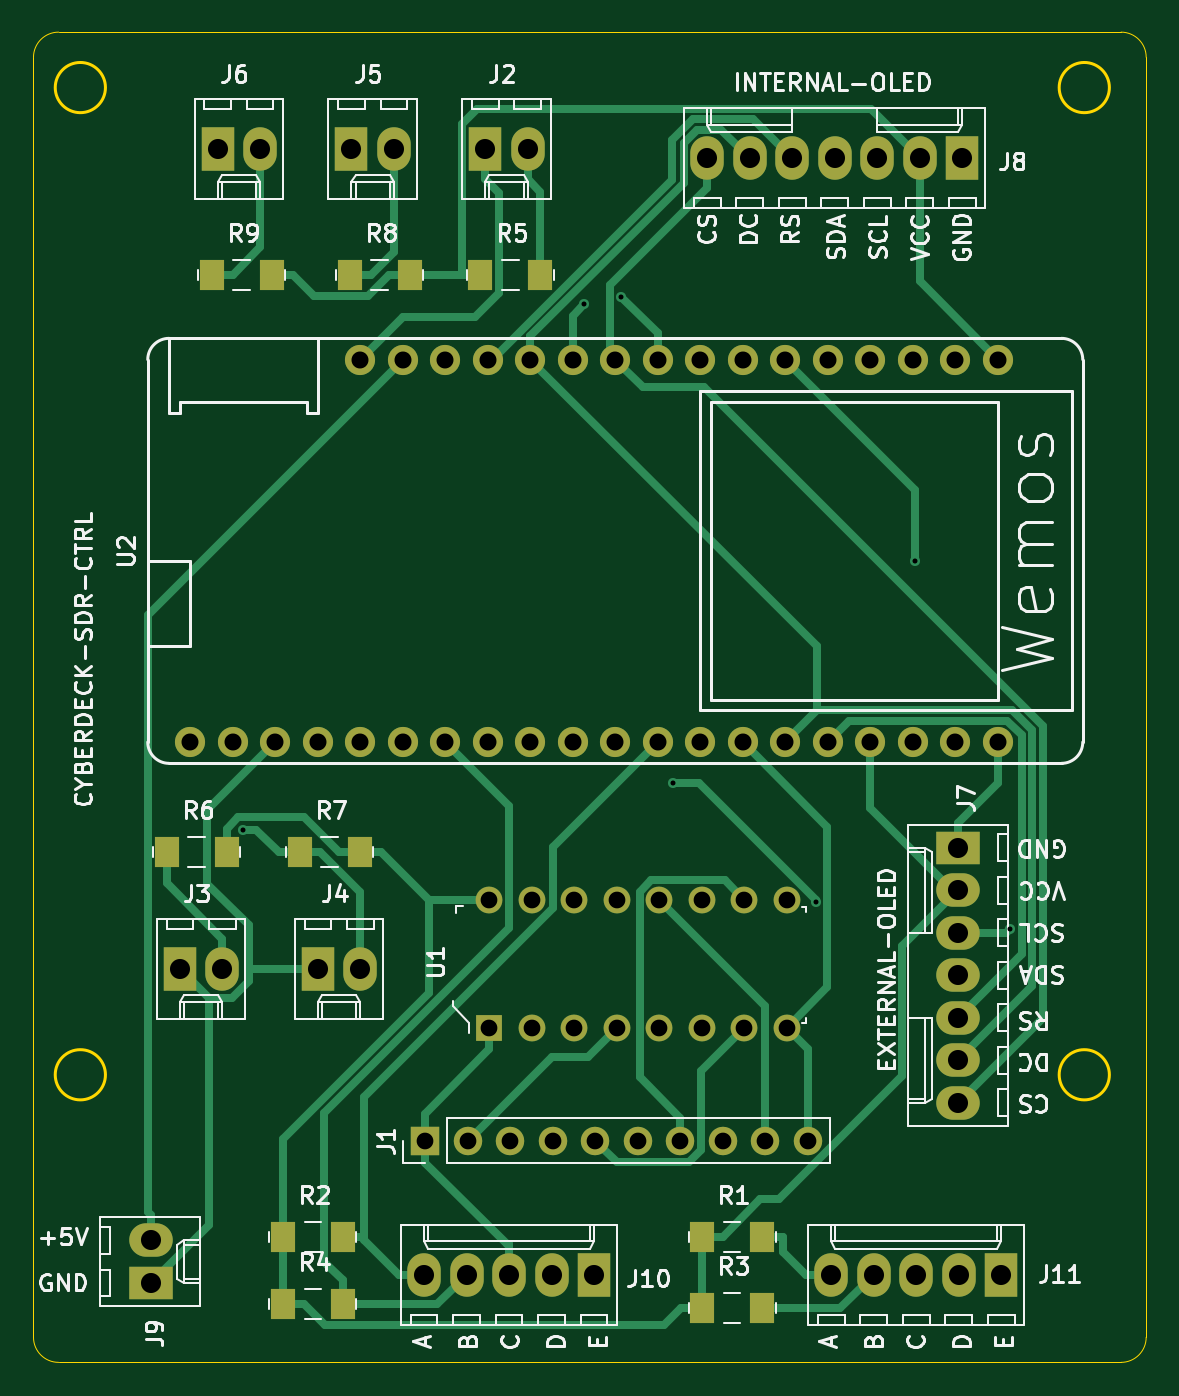
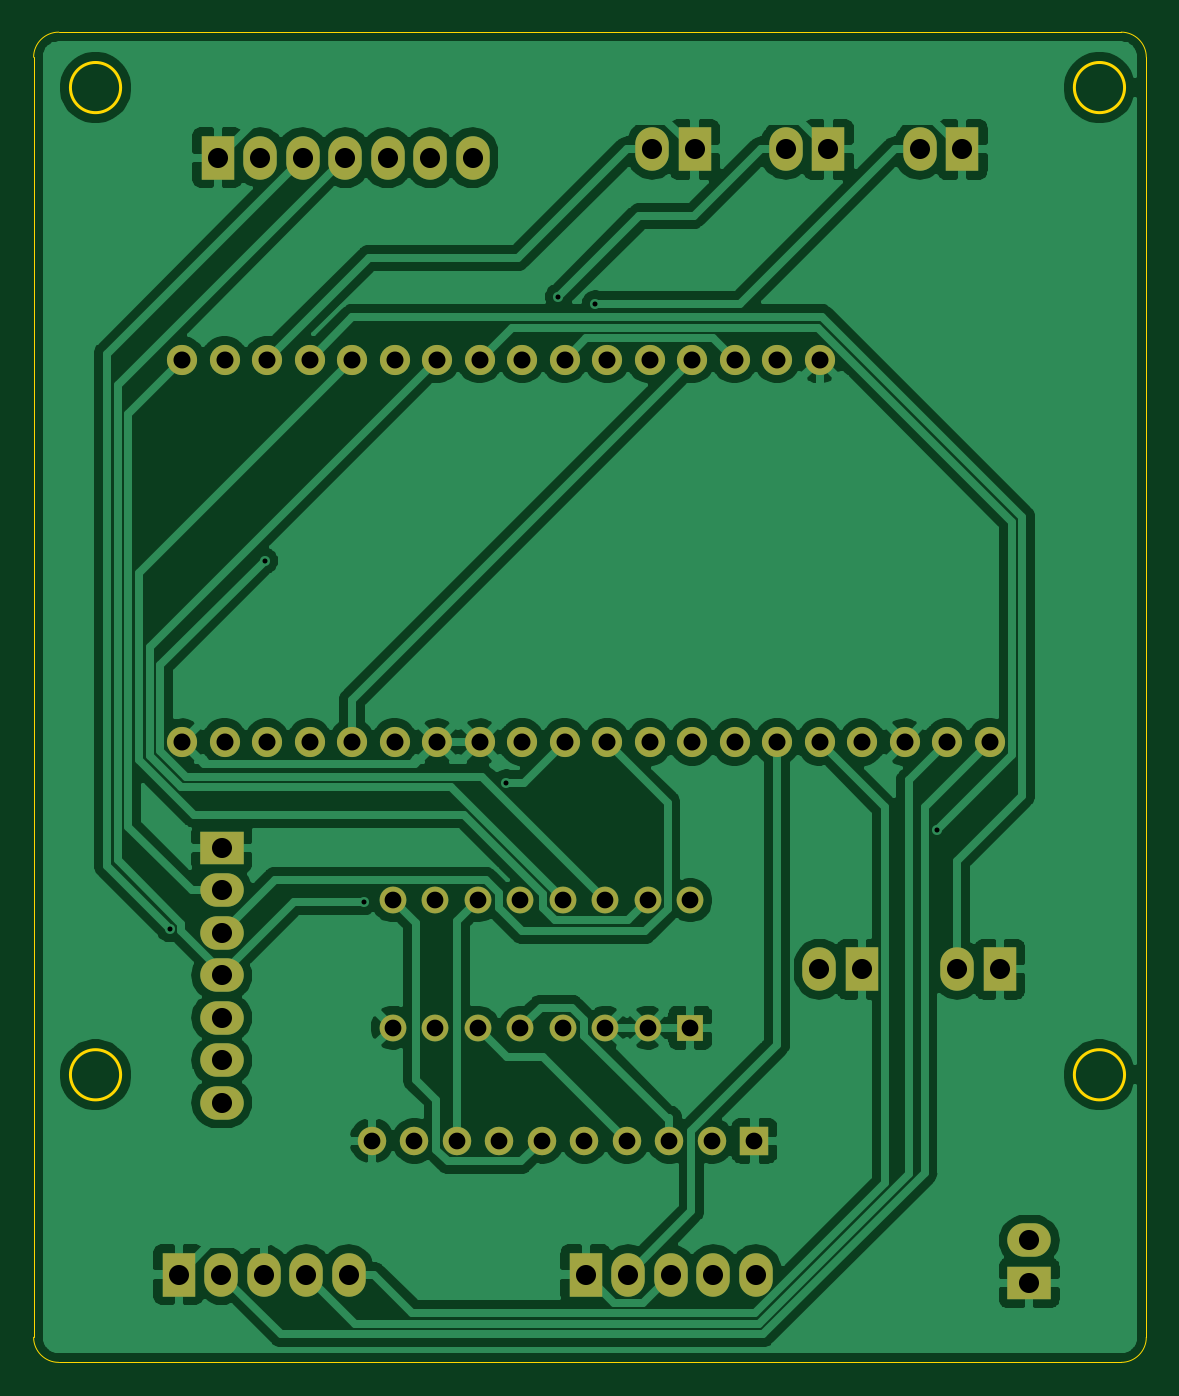
Circuit board: 11 layer files. Board 66.5 x 79.5 mm.
- bottom_copper: sdr-controller-B_Cu.gbl (128866 bytes)
- bottom_mask: sdr-controller-B_Mask.gbs (3386 bytes)
- paste: sdr-controller-B_Paste.gbp (516 bytes)
- bottom_silk: sdr-controller-B_SilkS.gbo (3390 bytes)
- outline: sdr-controller-Edge_Cuts.gm1 (1484 bytes)
- top_copper: sdr-controller-F_Cu.gtl (13662 bytes)
- top_mask: sdr-controller-F_Mask.gts (3885 bytes)
- paste: sdr-controller-F_Paste.gtp (1009 bytes)
- top_silk: sdr-controller-F_SilkS.gto (61953 bytes)
- drill: sdr-controller-NPTH.drl (286 bytes)
- drill: sdr-controller-PTH.drl (1910 bytes)

=== bottom_copper: sdr-controller-B_Cu.gbl (128866 bytes, source omitted) ===
=== bottom_mask: sdr-controller-B_Mask.gbs ===
G04 #@! TF.GenerationSoftware,KiCad,Pcbnew,(5.1.8)-1*
G04 #@! TF.CreationDate,2021-09-19T21:20:28+02:00*
G04 #@! TF.ProjectId,sdr-controller,7364722d-636f-46e7-9472-6f6c6c65722e,rev?*
G04 #@! TF.SameCoordinates,Original*
G04 #@! TF.FileFunction,Soldermask,Bot*
G04 #@! TF.FilePolarity,Negative*
%FSLAX46Y46*%
G04 Gerber Fmt 4.6, Leading zero omitted, Abs format (unit mm)*
G04 Created by KiCad (PCBNEW (5.1.8)-1) date 2021-09-19 21:20:28*
%MOMM*%
%LPD*%
G01*
G04 APERTURE LIST*
%ADD10R,2.000000X2.600000*%
%ADD11O,2.000000X2.600000*%
%ADD12R,2.600000X2.000000*%
%ADD13O,2.600000X2.000000*%
%ADD14C,1.800000*%
%ADD15C,1.600000*%
%ADD16R,1.600000X1.600000*%
%ADD17R,1.700000X1.700000*%
%ADD18O,1.700000X1.700000*%
G04 APERTURE END LIST*
D10*
X97830000Y-109250000D03*
D11*
X95290000Y-109250000D03*
X92750000Y-109250000D03*
X90210000Y-109250000D03*
X87670000Y-109250000D03*
D10*
X73500000Y-109250000D03*
D11*
X70960000Y-109250000D03*
X68420000Y-109250000D03*
X65880000Y-109250000D03*
X63340000Y-109250000D03*
D12*
X47000000Y-109750000D03*
D13*
X47000000Y-107210000D03*
D10*
X95500000Y-42500000D03*
D11*
X92960000Y-42500000D03*
X90420000Y-42500000D03*
X87880000Y-42500000D03*
X85340000Y-42500000D03*
X82800000Y-42500000D03*
X80260000Y-42500000D03*
D12*
X95250000Y-83750000D03*
D13*
X95250000Y-86290000D03*
X95250000Y-88830000D03*
X95250000Y-91370000D03*
X95250000Y-93910000D03*
X95250000Y-96450000D03*
X95250000Y-98990000D03*
D10*
X51000000Y-42000000D03*
D11*
X53540000Y-42000000D03*
D10*
X59000000Y-42000000D03*
D11*
X61540000Y-42000000D03*
D10*
X57000000Y-91000000D03*
D11*
X59540000Y-91000000D03*
D10*
X48750000Y-91000000D03*
D11*
X51290000Y-91000000D03*
D10*
X67000000Y-42000000D03*
D11*
X69540000Y-42000000D03*
D14*
X49370000Y-77430000D03*
X51910000Y-77430000D03*
X54450000Y-77430000D03*
X56990000Y-77430000D03*
X59530000Y-77430000D03*
X62070000Y-77430000D03*
X64610000Y-77430000D03*
X67150000Y-77430000D03*
X69690000Y-77430000D03*
X72230000Y-77430000D03*
X74770000Y-77430000D03*
X77310000Y-77430000D03*
X59530000Y-54570000D03*
X62070000Y-54570000D03*
X64610000Y-54570000D03*
X67150000Y-54570000D03*
X69690000Y-54570000D03*
X72230000Y-54570000D03*
X74770000Y-54570000D03*
X77310000Y-54570000D03*
X79850000Y-54570000D03*
X82390000Y-54570000D03*
X84930000Y-54570000D03*
X87470000Y-54570000D03*
X90010000Y-54570000D03*
X92550000Y-54570000D03*
X95090000Y-54570000D03*
X97630000Y-54570000D03*
X79850000Y-77430000D03*
X82390000Y-77430000D03*
X84930000Y-77430000D03*
X87470000Y-77430000D03*
X90010000Y-77430000D03*
X92550000Y-77430000D03*
X95090000Y-77430000D03*
X97630000Y-77430000D03*
D15*
X85030000Y-86880000D03*
X85030000Y-94500000D03*
X67250000Y-86880000D03*
X69790000Y-86880000D03*
X72330000Y-86880000D03*
X74870000Y-86880000D03*
X77410000Y-86880000D03*
X79950000Y-86880000D03*
X82490000Y-86880000D03*
X82490000Y-94500000D03*
X79950000Y-94500000D03*
X77410000Y-94500000D03*
X74870000Y-94500000D03*
X72330000Y-94500000D03*
X69790000Y-94500000D03*
D16*
X67250000Y-94500000D03*
D17*
X63420000Y-101250000D03*
D18*
X65960000Y-101250000D03*
X68500000Y-101250000D03*
X71040000Y-101250000D03*
X73580000Y-101250000D03*
X76120000Y-101250000D03*
X78660000Y-101250000D03*
X81200000Y-101250000D03*
X83740000Y-101250000D03*
X86280000Y-101250000D03*
M02*

=== paste: sdr-controller-B_Paste.gbp ===
G04 #@! TF.GenerationSoftware,KiCad,Pcbnew,(5.1.8)-1*
G04 #@! TF.CreationDate,2021-09-19T21:20:28+02:00*
G04 #@! TF.ProjectId,sdr-controller,7364722d-636f-46e7-9472-6f6c6c65722e,rev?*
G04 #@! TF.SameCoordinates,Original*
G04 #@! TF.FileFunction,Paste,Bot*
G04 #@! TF.FilePolarity,Positive*
%FSLAX46Y46*%
G04 Gerber Fmt 4.6, Leading zero omitted, Abs format (unit mm)*
G04 Created by KiCad (PCBNEW (5.1.8)-1) date 2021-09-19 21:20:28*
%MOMM*%
%LPD*%
G01*
G04 APERTURE LIST*
G04 APERTURE END LIST*
M02*

=== bottom_silk: sdr-controller-B_SilkS.gbo ===
G04 #@! TF.GenerationSoftware,KiCad,Pcbnew,(5.1.8)-1*
G04 #@! TF.CreationDate,2021-09-19T21:20:28+02:00*
G04 #@! TF.ProjectId,sdr-controller,7364722d-636f-46e7-9472-6f6c6c65722e,rev?*
G04 #@! TF.SameCoordinates,Original*
G04 #@! TF.FileFunction,Legend,Bot*
G04 #@! TF.FilePolarity,Positive*
%FSLAX46Y46*%
G04 Gerber Fmt 4.6, Leading zero omitted, Abs format (unit mm)*
G04 Created by KiCad (PCBNEW (5.1.8)-1) date 2021-09-19 21:20:28*
%MOMM*%
%LPD*%
G01*
G04 APERTURE LIST*
%ADD10R,2.000000X2.600000*%
%ADD11O,2.000000X2.600000*%
%ADD12R,2.600000X2.000000*%
%ADD13O,2.600000X2.000000*%
%ADD14C,1.800000*%
%ADD15C,1.600000*%
%ADD16R,1.600000X1.600000*%
%ADD17R,1.700000X1.700000*%
%ADD18O,1.700000X1.700000*%
G04 APERTURE END LIST*
%LPC*%
D10*
X97830000Y-109250000D03*
D11*
X95290000Y-109250000D03*
X92750000Y-109250000D03*
X90210000Y-109250000D03*
X87670000Y-109250000D03*
D10*
X73500000Y-109250000D03*
D11*
X70960000Y-109250000D03*
X68420000Y-109250000D03*
X65880000Y-109250000D03*
X63340000Y-109250000D03*
D12*
X47000000Y-109750000D03*
D13*
X47000000Y-107210000D03*
D10*
X95500000Y-42500000D03*
D11*
X92960000Y-42500000D03*
X90420000Y-42500000D03*
X87880000Y-42500000D03*
X85340000Y-42500000D03*
X82800000Y-42500000D03*
X80260000Y-42500000D03*
D12*
X95250000Y-83750000D03*
D13*
X95250000Y-86290000D03*
X95250000Y-88830000D03*
X95250000Y-91370000D03*
X95250000Y-93910000D03*
X95250000Y-96450000D03*
X95250000Y-98990000D03*
D10*
X51000000Y-42000000D03*
D11*
X53540000Y-42000000D03*
D10*
X59000000Y-42000000D03*
D11*
X61540000Y-42000000D03*
D10*
X57000000Y-91000000D03*
D11*
X59540000Y-91000000D03*
D10*
X48750000Y-91000000D03*
D11*
X51290000Y-91000000D03*
D10*
X67000000Y-42000000D03*
D11*
X69540000Y-42000000D03*
D14*
X49370000Y-77430000D03*
X51910000Y-77430000D03*
X54450000Y-77430000D03*
X56990000Y-77430000D03*
X59530000Y-77430000D03*
X62070000Y-77430000D03*
X64610000Y-77430000D03*
X67150000Y-77430000D03*
X69690000Y-77430000D03*
X72230000Y-77430000D03*
X74770000Y-77430000D03*
X77310000Y-77430000D03*
X59530000Y-54570000D03*
X62070000Y-54570000D03*
X64610000Y-54570000D03*
X67150000Y-54570000D03*
X69690000Y-54570000D03*
X72230000Y-54570000D03*
X74770000Y-54570000D03*
X77310000Y-54570000D03*
X79850000Y-54570000D03*
X82390000Y-54570000D03*
X84930000Y-54570000D03*
X87470000Y-54570000D03*
X90010000Y-54570000D03*
X92550000Y-54570000D03*
X95090000Y-54570000D03*
X97630000Y-54570000D03*
X79850000Y-77430000D03*
X82390000Y-77430000D03*
X84930000Y-77430000D03*
X87470000Y-77430000D03*
X90010000Y-77430000D03*
X92550000Y-77430000D03*
X95090000Y-77430000D03*
X97630000Y-77430000D03*
D15*
X85030000Y-86880000D03*
X85030000Y-94500000D03*
X67250000Y-86880000D03*
X69790000Y-86880000D03*
X72330000Y-86880000D03*
X74870000Y-86880000D03*
X77410000Y-86880000D03*
X79950000Y-86880000D03*
X82490000Y-86880000D03*
X82490000Y-94500000D03*
X79950000Y-94500000D03*
X77410000Y-94500000D03*
X74870000Y-94500000D03*
X72330000Y-94500000D03*
X69790000Y-94500000D03*
D16*
X67250000Y-94500000D03*
D17*
X63420000Y-101250000D03*
D18*
X65960000Y-101250000D03*
X68500000Y-101250000D03*
X71040000Y-101250000D03*
X73580000Y-101250000D03*
X76120000Y-101250000D03*
X78660000Y-101250000D03*
X81200000Y-101250000D03*
X83740000Y-101250000D03*
X86280000Y-101250000D03*
M02*

=== outline: sdr-controller-Edge_Cuts.gm1 ===
G04 #@! TF.GenerationSoftware,KiCad,Pcbnew,(5.1.8)-1*
G04 #@! TF.CreationDate,2021-09-19T21:20:28+02:00*
G04 #@! TF.ProjectId,sdr-controller,7364722d-636f-46e7-9472-6f6c6c65722e,rev?*
G04 #@! TF.SameCoordinates,Original*
G04 #@! TF.FileFunction,Profile,NP*
%FSLAX46Y46*%
G04 Gerber Fmt 4.6, Leading zero omitted, Abs format (unit mm)*
G04 Created by KiCad (PCBNEW (5.1.8)-1) date 2021-09-19 21:20:28*
%MOMM*%
%LPD*%
G01*
G04 APERTURE LIST*
G04 #@! TA.AperFunction,Profile*
%ADD10C,0.050000*%
G04 #@! TD*
G04 #@! TA.AperFunction,Profile*
%ADD11C,0.200000*%
G04 #@! TD*
G04 APERTURE END LIST*
D10*
X41500000Y-114500000D02*
G75*
G02*
X40000000Y-113000000I0J1500000D01*
G01*
X106500000Y-113000000D02*
G75*
G02*
X105000000Y-114500000I-1500000J0D01*
G01*
X105000000Y-35000000D02*
G75*
G02*
X106500000Y-36500000I0J-1500000D01*
G01*
X40000000Y-36500000D02*
G75*
G02*
X41500000Y-35000000I1500000J0D01*
G01*
D11*
X44300001Y-97311879D02*
G75*
G03*
X44300001Y-97311879I-1500000J0D01*
G01*
X44300001Y-38311879D02*
G75*
G03*
X44300001Y-38311879I-1500000J0D01*
G01*
X104300001Y-38311879D02*
G75*
G03*
X104300001Y-38311879I-1500000J0D01*
G01*
X104300001Y-97311879D02*
G75*
G03*
X104300001Y-97311879I-1500000J0D01*
G01*
D10*
X40000000Y-113000000D02*
X40000000Y-36500000D01*
X105000000Y-114500000D02*
X41500000Y-114500000D01*
X106500000Y-36500000D02*
X106500000Y-113000000D01*
X41500000Y-35000000D02*
X105000000Y-35000000D01*
M02*

=== top_copper: sdr-controller-F_Cu.gtl (13662 bytes, source omitted) ===
=== top_mask: sdr-controller-F_Mask.gts ===
G04 #@! TF.GenerationSoftware,KiCad,Pcbnew,(5.1.8)-1*
G04 #@! TF.CreationDate,2021-09-19T21:20:28+02:00*
G04 #@! TF.ProjectId,sdr-controller,7364722d-636f-46e7-9472-6f6c6c65722e,rev?*
G04 #@! TF.SameCoordinates,Original*
G04 #@! TF.FileFunction,Soldermask,Top*
G04 #@! TF.FilePolarity,Negative*
%FSLAX46Y46*%
G04 Gerber Fmt 4.6, Leading zero omitted, Abs format (unit mm)*
G04 Created by KiCad (PCBNEW (5.1.8)-1) date 2021-09-19 21:20:28*
%MOMM*%
%LPD*%
G01*
G04 APERTURE LIST*
%ADD10R,2.000000X2.600000*%
%ADD11O,2.000000X2.600000*%
%ADD12R,2.600000X2.000000*%
%ADD13O,2.600000X2.000000*%
%ADD14R,1.500000X1.800000*%
%ADD15C,1.800000*%
%ADD16C,1.600000*%
%ADD17R,1.600000X1.600000*%
%ADD18R,1.700000X1.700000*%
%ADD19O,1.700000X1.700000*%
G04 APERTURE END LIST*
D10*
X97830000Y-109250000D03*
D11*
X95290000Y-109250000D03*
X92750000Y-109250000D03*
X90210000Y-109250000D03*
X87670000Y-109250000D03*
D10*
X73500000Y-109250000D03*
D11*
X70960000Y-109250000D03*
X68420000Y-109250000D03*
X65880000Y-109250000D03*
X63340000Y-109250000D03*
D12*
X47000000Y-109750000D03*
D13*
X47000000Y-107210000D03*
D10*
X95500000Y-42500000D03*
D11*
X92960000Y-42500000D03*
X90420000Y-42500000D03*
X87880000Y-42500000D03*
X85340000Y-42500000D03*
X82800000Y-42500000D03*
X80260000Y-42500000D03*
D12*
X95250000Y-83750000D03*
D13*
X95250000Y-86290000D03*
X95250000Y-88830000D03*
X95250000Y-91370000D03*
X95250000Y-93910000D03*
X95250000Y-96450000D03*
X95250000Y-98990000D03*
D10*
X51000000Y-42000000D03*
D11*
X53540000Y-42000000D03*
D10*
X59000000Y-42000000D03*
D11*
X61540000Y-42000000D03*
D10*
X57000000Y-91000000D03*
D11*
X59540000Y-91000000D03*
D10*
X48750000Y-91000000D03*
D11*
X51290000Y-91000000D03*
D10*
X67000000Y-42000000D03*
D11*
X69540000Y-42000000D03*
D14*
X54250000Y-49500000D03*
X50650000Y-49500000D03*
X62500000Y-49500000D03*
X58900000Y-49500000D03*
X59500000Y-84000000D03*
X55900000Y-84000000D03*
X51550000Y-84000000D03*
X47950000Y-84000000D03*
X70300000Y-49500000D03*
X66700000Y-49500000D03*
D15*
X49370000Y-77430000D03*
X51910000Y-77430000D03*
X54450000Y-77430000D03*
X56990000Y-77430000D03*
X59530000Y-77430000D03*
X62070000Y-77430000D03*
X64610000Y-77430000D03*
X67150000Y-77430000D03*
X69690000Y-77430000D03*
X72230000Y-77430000D03*
X74770000Y-77430000D03*
X77310000Y-77430000D03*
X59530000Y-54570000D03*
X62070000Y-54570000D03*
X64610000Y-54570000D03*
X67150000Y-54570000D03*
X69690000Y-54570000D03*
X72230000Y-54570000D03*
X74770000Y-54570000D03*
X77310000Y-54570000D03*
X79850000Y-54570000D03*
X82390000Y-54570000D03*
X84930000Y-54570000D03*
X87470000Y-54570000D03*
X90010000Y-54570000D03*
X92550000Y-54570000D03*
X95090000Y-54570000D03*
X97630000Y-54570000D03*
X79850000Y-77430000D03*
X82390000Y-77430000D03*
X84930000Y-77430000D03*
X87470000Y-77430000D03*
X90010000Y-77430000D03*
X92550000Y-77430000D03*
X95090000Y-77430000D03*
X97630000Y-77430000D03*
D16*
X85030000Y-86880000D03*
X85030000Y-94500000D03*
X67250000Y-86880000D03*
X69790000Y-86880000D03*
X72330000Y-86880000D03*
X74870000Y-86880000D03*
X77410000Y-86880000D03*
X79950000Y-86880000D03*
X82490000Y-86880000D03*
X82490000Y-94500000D03*
X79950000Y-94500000D03*
X77410000Y-94500000D03*
X74870000Y-94500000D03*
X72330000Y-94500000D03*
X69790000Y-94500000D03*
D17*
X67250000Y-94500000D03*
D14*
X58500000Y-111000000D03*
X54900000Y-111000000D03*
X83550000Y-111250000D03*
X79950000Y-111250000D03*
X58500000Y-107000000D03*
X54900000Y-107000000D03*
X83550000Y-107000000D03*
X79950000Y-107000000D03*
D18*
X63420000Y-101250000D03*
D19*
X65960000Y-101250000D03*
X68500000Y-101250000D03*
X71040000Y-101250000D03*
X73580000Y-101250000D03*
X76120000Y-101250000D03*
X78660000Y-101250000D03*
X81200000Y-101250000D03*
X83740000Y-101250000D03*
X86280000Y-101250000D03*
M02*

=== paste: sdr-controller-F_Paste.gtp ===
G04 #@! TF.GenerationSoftware,KiCad,Pcbnew,(5.1.8)-1*
G04 #@! TF.CreationDate,2021-09-19T21:20:28+02:00*
G04 #@! TF.ProjectId,sdr-controller,7364722d-636f-46e7-9472-6f6c6c65722e,rev?*
G04 #@! TF.SameCoordinates,Original*
G04 #@! TF.FileFunction,Paste,Top*
G04 #@! TF.FilePolarity,Positive*
%FSLAX46Y46*%
G04 Gerber Fmt 4.6, Leading zero omitted, Abs format (unit mm)*
G04 Created by KiCad (PCBNEW (5.1.8)-1) date 2021-09-19 21:20:28*
%MOMM*%
%LPD*%
G01*
G04 APERTURE LIST*
%ADD10R,1.500000X1.800000*%
G04 APERTURE END LIST*
D10*
X54250000Y-49500000D03*
X50650000Y-49500000D03*
X62500000Y-49500000D03*
X58900000Y-49500000D03*
X59500000Y-84000000D03*
X55900000Y-84000000D03*
X51550000Y-84000000D03*
X47950000Y-84000000D03*
X70300000Y-49500000D03*
X66700000Y-49500000D03*
X58500000Y-111000000D03*
X54900000Y-111000000D03*
X83550000Y-111250000D03*
X79950000Y-111250000D03*
X58500000Y-107000000D03*
X54900000Y-107000000D03*
X83550000Y-107000000D03*
X79950000Y-107000000D03*
M02*

=== top_silk: sdr-controller-F_SilkS.gto (61953 bytes, source omitted) ===
=== drill: sdr-controller-NPTH.drl ===
M48
; DRILL file {KiCad (5.1.8)-1} date 09/19/21 21:20:45
; FORMAT={-:-/ absolute / metric / decimal}
; #@! TF.CreationDate,2021-09-19T21:20:45+02:00
; #@! TF.GenerationSoftware,Kicad,Pcbnew,(5.1.8)-1
; #@! TF.FileFunction,NonPlated,1,2,NPTH
FMAT,2
METRIC
%
G90
G05
T0
M30

=== drill: sdr-controller-PTH.drl ===
M48
; DRILL file {KiCad (5.1.8)-1} date 09/19/21 21:20:45
; FORMAT={-:-/ absolute / metric / decimal}
; #@! TF.CreationDate,2021-09-19T21:20:45+02:00
; #@! TF.GenerationSoftware,Kicad,Pcbnew,(5.1.8)-1
; #@! TF.FileFunction,Plated,1,2,PTH
FMAT,2
METRIC
T1C0.300
T2C1.000
T3C1.016
T4C1.200
%
G90
G05
T1
X52.539Y-82.671
X72.926Y-51.241
X75.138Y-50.834
X78.245Y-79.857
X86.76Y-86.971
X92.7Y-66.602
X98.373Y-88.574
T2
X63.42Y-101.25
X65.96Y-101.25
X68.5Y-101.25
X71.04Y-101.25
X73.58Y-101.25
X76.12Y-101.25
X78.66Y-101.25
X81.2Y-101.25
X83.74Y-101.25
X86.28Y-101.25
X67.25Y-86.88
X67.25Y-94.5
X69.79Y-86.88
X69.79Y-94.5
X72.33Y-86.88
X72.33Y-94.5
X74.87Y-86.88
X74.87Y-94.5
X77.41Y-86.88
X77.41Y-94.5
X79.95Y-86.88
X79.95Y-94.5
X82.49Y-86.88
X82.49Y-94.5
X85.03Y-86.88
X85.03Y-94.5
T3
X49.37Y-77.43
X51.91Y-77.43
X54.45Y-77.43
X56.99Y-77.43
X59.53Y-54.57
X59.53Y-77.43
X62.07Y-54.57
X62.07Y-77.43
X64.61Y-54.57
X64.61Y-77.43
X67.15Y-54.57
X67.15Y-77.43
X69.69Y-54.57
X69.69Y-77.43
X72.23Y-54.57
X72.23Y-77.43
X74.77Y-54.57
X74.77Y-77.43
X77.31Y-54.57
X77.31Y-77.43
X79.85Y-54.57
X79.85Y-77.43
X82.39Y-54.57
X82.39Y-77.43
X84.93Y-54.57
X84.93Y-77.43
X87.47Y-54.57
X87.47Y-77.43
X90.01Y-54.57
X90.01Y-77.43
X92.55Y-54.57
X92.55Y-77.43
X95.09Y-54.57
X95.09Y-77.43
X97.63Y-54.57
X97.63Y-77.43
T4
X57.0Y-91.0
X59.54Y-91.0
X67.0Y-42.0
X69.54Y-42.0
X95.25Y-83.75
X95.25Y-86.29
X95.25Y-88.83
X95.25Y-91.37
X95.25Y-93.91
X95.25Y-96.45
X95.25Y-98.99
X47.0Y-107.21
X47.0Y-109.75
X59.0Y-42.0
X61.54Y-42.0
X63.34Y-109.25
X65.88Y-109.25
X68.42Y-109.25
X70.96Y-109.25
X73.5Y-109.25
X87.67Y-109.25
X90.21Y-109.25
X92.75Y-109.25
X95.29Y-109.25
X97.83Y-109.25
X51.0Y-42.0
X53.54Y-42.0
X48.75Y-91.0
X51.29Y-91.0
X80.26Y-42.5
X82.8Y-42.5
X85.34Y-42.5
X87.88Y-42.5
X90.42Y-42.5
X92.96Y-42.5
X95.5Y-42.5
T0
M30

